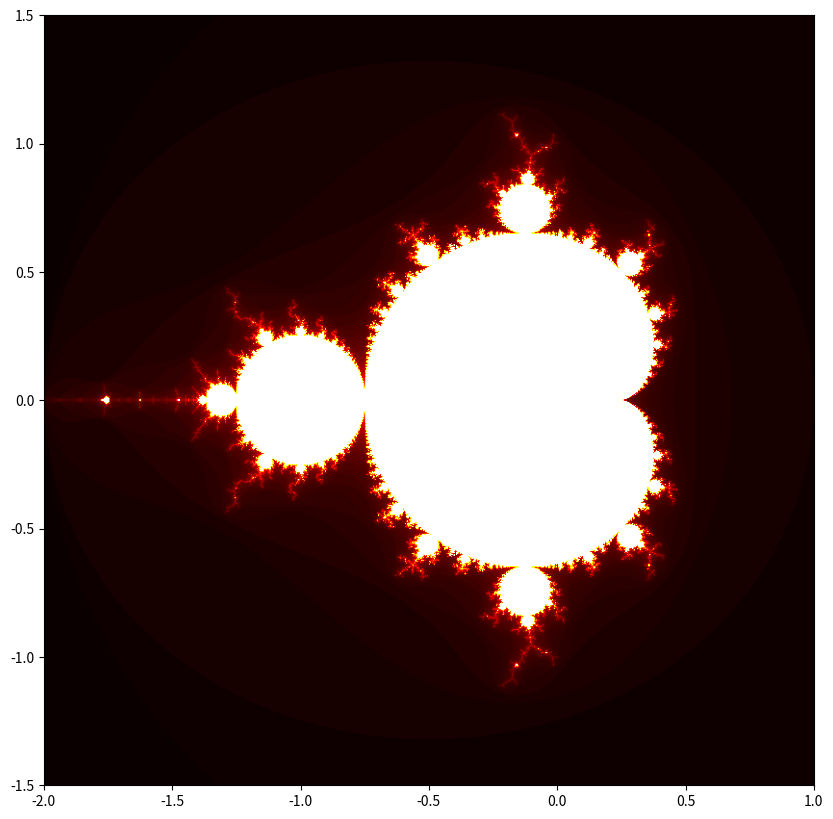

Write Python code to recreate this figure. (Note: this script raises an exception after producing the figure.)
import numpy as np
import matplotlib.pyplot as plt
import matplotlib.animation as animation

# Function to calculate Mandelbrot set
def mandelbrot(c, max_iter):
    z = np.zeros_like(c, dtype=complex)
    div_time = np.full(c.shape, max_iter, dtype=int)
    mask = np.ones(c.shape, dtype=bool)
    
    for i in range(max_iter):
        z[mask] = z[mask]**2 + c[mask]
        mask = np.abs(z) <= 2
        div_time[~mask & (div_time == max_iter)] = i
        
    return div_time

# Generate Mandelbrot set image
def generate_mandelbrot(xmin, xmax, ymin, ymax, width, height, max_iter):
    x = np.linspace(xmin, xmax, width)
    y = np.linspace(ymin, ymax, height)
    X, Y = np.meshgrid(x, y)
    C = X + 1j * Y
    return mandelbrot(C, max_iter)

# Animate Zoom
def animate_zoom(xmin, xmax, ymin, ymax, zoom_center, zoom_levels, width=800, height=800, max_iter=100):
    frames = []
    cx, cy = zoom_center
    
    # Create zoom animation frames
    for frame in range(zoom_levels):
        zoom_factor = 2 ** (frame / zoom_levels)
        x_range = (xmax - xmin) / zoom_factor
        y_range = (ymax - ymin) / zoom_factor
        current_xmin, current_xmax = cx - x_range / 2, cx + x_range / 2
        current_ymin, current_ymax = cy - y_range / 2, cy + y_range / 2
        
        image = generate_mandelbrot(current_xmin, current_xmax, current_ymin, current_ymax, width, height, max_iter)
        frames.append((image, current_xmin, current_xmax, current_ymin, current_ymax))
    
    fig, ax = plt.subplots(figsize=(10, 10))
    ax.axis('off')
    img = ax.imshow(frames[0][0], cmap='hot', origin='lower', extent=(xmin, xmax, ymin, ymax))
    
    def update_frame(frame):
        img.set_data(frames[frame][0])
        img.set_extent((frames[frame][1], frames[frame][2], frames[frame][3], frames[frame][4]))
        ax.set_title(f'Zoom Level {frame + 1}')
    
    ani = animation.FuncAnimation(fig, update_frame, frames=len(frames), interval=200, repeat=False)
    plt.show(block=False)  # Non-blocking show for interaction
    return fig, ax, ani, frames[-1]  # Return the last frame for the final zoomed-in plot

# Handle Key Events for Interaction (in the zoomed-in plot)
def on_key(event, zoom_center, ax, width, height, max_iter, zoom_levels, frames, final_frame):
    step = 0.1
    cx, cy = zoom_center
    
    # Update zoom center based on arrow key presses
    if event.key == 'up':
        cy += step * (ax.get_ylim()[1] - ax.get_ylim()[0])
    elif event.key == 'down':
        cy -= step * (ax.get_ylim()[1] - ax.get_ylim()[0])
    elif event.key == 'left':
        cx -= step * (ax.get_xlim()[1] - ax.get_xlim()[0])
    elif event.key == 'right':
        cx += step * (ax.get_xlim()[1] - ax.get_xlim()[0])
    
    # Update the zoom center
    zoom_center = (cx, cy)
    
    # Generate the Mandelbrot set with updated zoom level
    zoom_factor = 2 ** (zoom_levels / zoom_levels)
    x_range = (final_frame[2] - final_frame[1]) / zoom_factor
    y_range = (final_frame[4] - final_frame[3]) / zoom_factor
    current_xmin, current_xmax = cx - x_range / 2, cx + x_range / 2
    current_ymin, current_ymax = cy - y_range / 2, cy + y_range / 2
    
    # Generate the new zoomed-in image
    image = generate_mandelbrot(current_xmin, current_xmax, current_ymin, current_ymax, width, height, max_iter)
    
    # Update the plot
    ax.clear()
    ax.imshow(image, extent=(current_xmin, current_xmax, current_ymin, current_ymax), cmap='hot', origin='lower')
    ax.set_title(f'Mandelbrot Set - Zoom Center: ({cx:.3f}, {cy:.3f})')
    ax.axis('off')
    plt.draw()

# Main Execution
if __name__ == '__main__':
    xmin, xmax = -2.0, 1.0
    ymin, ymax = -1.5, 1.5
    width, height = 800, 800
    max_iter = 100
    
   # Initial Static Plot
    plt.figure(figsize=(10, 10))
    image = generate_mandelbrot(xmin, xmax, ymin, ymax, width, height, max_iter)
    plt.imshow(image, extent=(xmin, xmax, ymin, ymax), cmap='hot', origin='lower')
    plt.zcolorbar(label='Iterations')
    plt.title('Mandelbrot Set')
    plt.show()
    
    # Initial zoom center and number of zoom levels
    zoom_center = (-0.1, 0.9)
    zoom_levels = 20
    
    # Generate and animate the Mandelbrot zoom plot
    fig, ax, ani, final_frame = animate_zoom(xmin, xmax, ymin, ymax, zoom_center, zoom_levels, width, height, max_iter)
    
    # Enable Interactive Navigation
    print("Use the arrow keys to shift the zoom center in the zoomed-in plot.")
    fig.canvas.mpl_connect('key_press_event', lambda event: on_key(event, zoom_center, ax, width, height, max_iter, zoom_levels, final_frame, final_frame))
    
    # Make sure the plot remains interactive and doesn't block
    plt.show()
